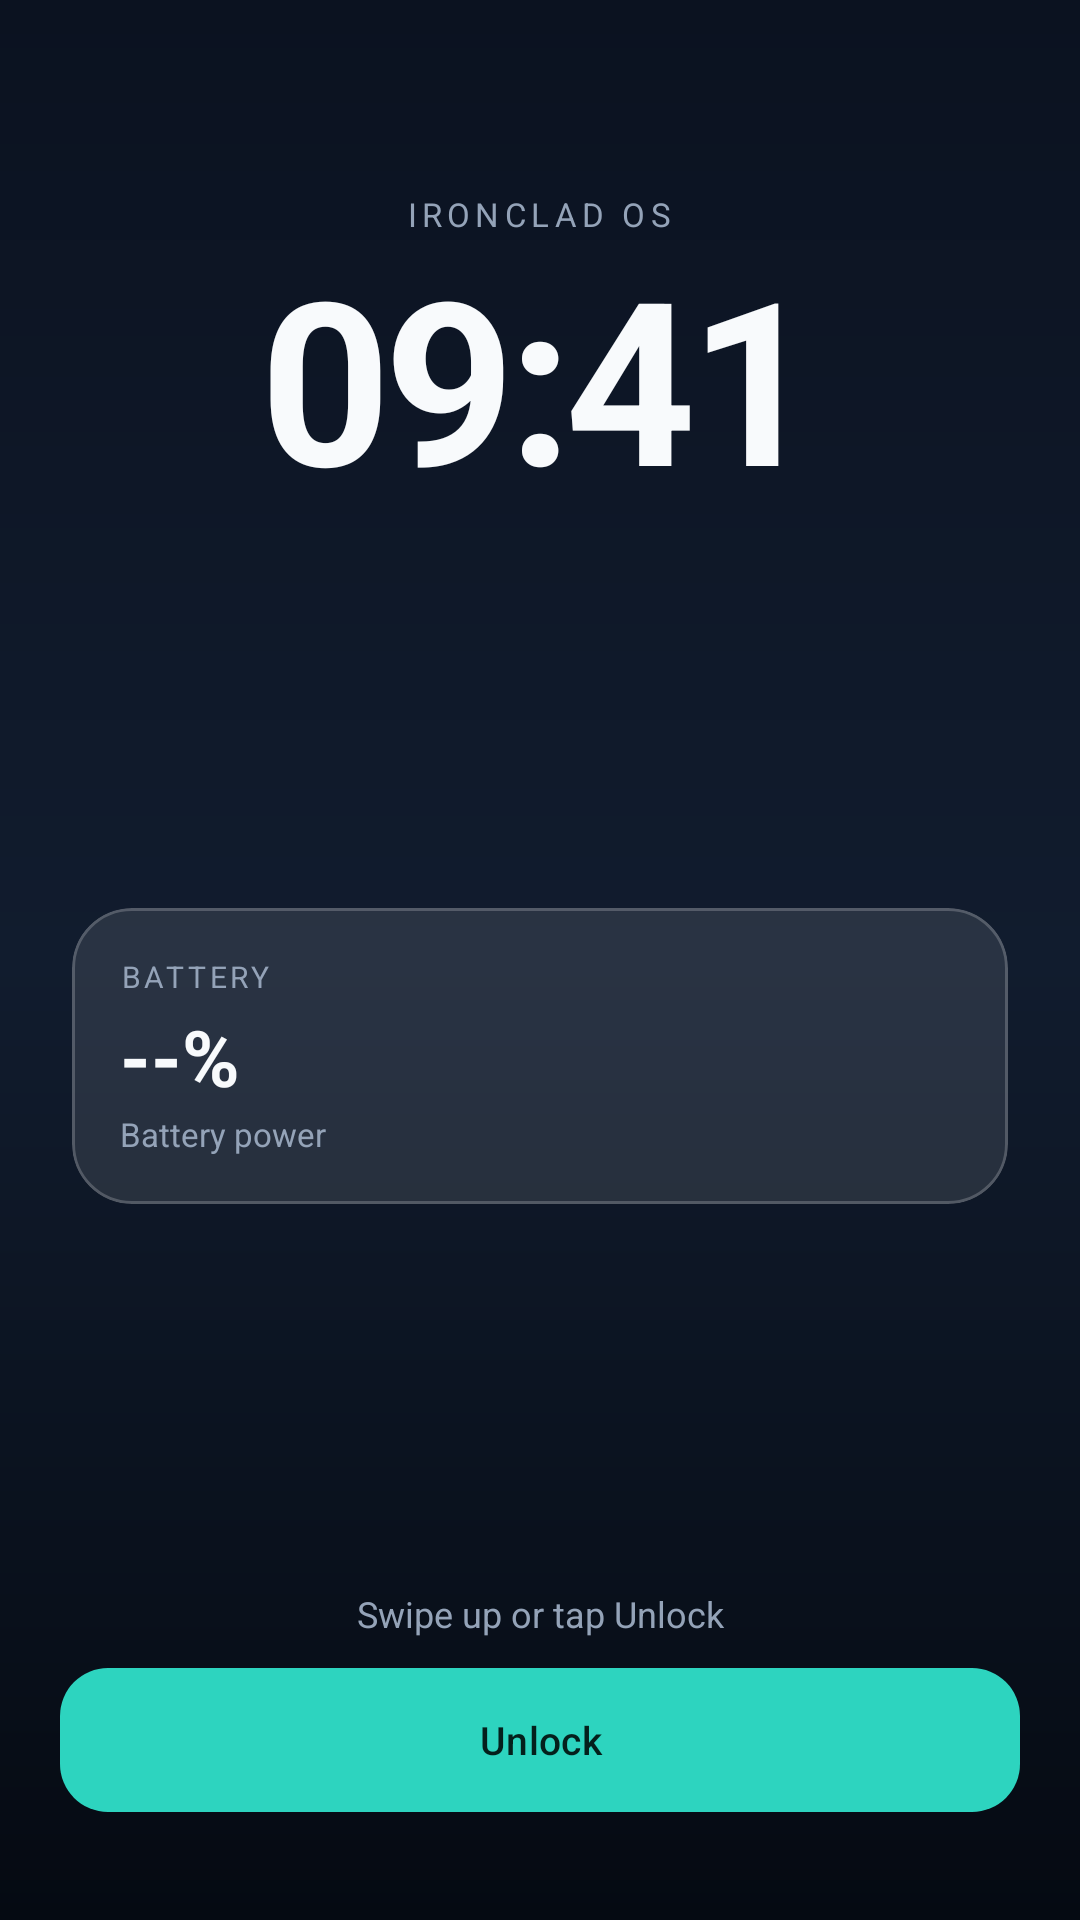

Reconstruct the res/layout file that produces this screen, plus the resources it refers to.
<!-- AndroidManifest.xml: application theme Theme.IroncladOS -->
<!-- res/layout/activity_lock_screen.xml -->
<?xml version="1.0" encoding="utf-8"?>
<androidx.constraintlayout.widget.ConstraintLayout xmlns:android="http://schemas.android.com/apk/res/android"
    xmlns:app="http://schemas.android.com/apk/res-auto"
    android:id="@+id/lockRoot"
    android:layout_width="match_parent"
    android:layout_height="match_parent"
    android:background="@drawable/bg_lock_screen"
    android:clickable="true"
    android:focusable="true">

    
    <LinearLayout
        android:id="@+id/lockHeader"
        android:layout_width="0dp"
        android:layout_height="wrap_content"
        android:layout_marginStart="24dp"
        android:layout_marginTop="64dp"
        android:layout_marginEnd="24dp"
        android:gravity="center_horizontal"
        android:orientation="vertical"
        app:layout_constraintEnd_toEndOf="parent"
        app:layout_constraintStart_toStartOf="parent"
        app:layout_constraintTop_toTopOf="parent">

        <TextView
            android:layout_width="wrap_content"
            android:layout_height="wrap_content"
            android:letterSpacing="0.16"
            android:text="@string/app_name"
            android:textAllCaps="true"
            android:textColor="@color/lock_text_dim"
            android:textSize="11sp" />

        <TextView
            android:id="@+id/lockClock"
            android:layout_width="wrap_content"
            android:layout_height="wrap_content"
            android:layout_marginTop="6dp"
            android:includeFontPadding="false"
            android:letterSpacing="-0.03"
            android:text="@string/default_clock"
            android:textColor="@color/lock_text"
            android:textDirection="ltr"
            android:textSize="76sp"
            android:textStyle="bold" />

        <TextView
            android:id="@+id/lockDate"
            android:layout_width="wrap_content"
            android:layout_height="wrap_content"
            android:layout_marginTop="2dp"
            android:text=""
            android:textColor="@color/lock_text_dim"
            android:textSize="15sp" />
    </LinearLayout>

    
    <LinearLayout
        android:id="@+id/widgetGrid"
        android:layout_width="0dp"
        android:layout_height="wrap_content"
        android:layout_marginStart="24dp"
        android:layout_marginEnd="24dp"
        android:gravity="center"
        android:orientation="horizontal"
        app:layout_constraintBottom_toTopOf="@+id/lockDock"
        app:layout_constraintEnd_toEndOf="parent"
        app:layout_constraintStart_toStartOf="parent"
        app:layout_constraintTop_toBottomOf="@+id/lockHeader">

        <com.google.android.material.card.MaterialCardView
            android:layout_width="0dp"
            android:layout_height="wrap_content"
            android:layout_weight="1"
            app:cardBackgroundColor="@color/lock_glass"
            app:cardCornerRadius="20dp"
            app:cardElevation="0dp"
            app:strokeColor="@color/lock_glass_stroke"
            app:strokeWidth="1dp">

            <LinearLayout
                android:layout_width="match_parent"
                android:layout_height="wrap_content"
                android:orientation="vertical"
                android:padding="16dp">

                <TextView
                    android:layout_width="wrap_content"
                    android:layout_height="wrap_content"
                    android:letterSpacing="0.12"
                    android:text="@string/lock_battery_label"
                    android:textAllCaps="true"
                    android:textColor="@color/lock_text_dim"
                    android:textSize="10sp" />

                <TextView
                    android:id="@+id/batteryValue"
                    android:layout_width="wrap_content"
                    android:layout_height="wrap_content"
                    android:layout_marginTop="6dp"
                    android:includeFontPadding="false"
                    android:text="@string/lock_battery_unknown"
                    android:textColor="@color/lock_text"
                    android:textDirection="ltr"
                    android:textSize="26sp"
                    android:textStyle="bold" />

                <TextView
                    android:id="@+id/batteryDetail"
                    android:layout_width="match_parent"
                    android:layout_height="wrap_content"
                    android:layout_marginTop="2dp"
                    android:text="@string/lock_battery_discharging"
                    android:textColor="@color/lock_text_dim"
                    android:textSize="11sp" />
            </LinearLayout>
        </com.google.android.material.card.MaterialCardView>

        <com.google.android.material.card.MaterialCardView
            android:id="@+id/noteWidget"
            android:layout_width="0dp"
            android:layout_height="wrap_content"
            android:layout_marginStart="10dp"
            android:layout_weight="1.4"
            android:visibility="gone"
            app:cardBackgroundColor="@color/lock_glass"
            app:cardCornerRadius="20dp"
            app:cardElevation="0dp"
            app:strokeColor="@color/lock_glass_stroke"
            app:strokeWidth="1dp">

            <LinearLayout
                android:layout_width="match_parent"
                android:layout_height="wrap_content"
                android:orientation="vertical"
                android:padding="16dp">

                <TextView
                    android:layout_width="wrap_content"
                    android:layout_height="wrap_content"
                    android:letterSpacing="0.12"
                    android:text="@string/lock_note_label"
                    android:textAllCaps="true"
                    android:textColor="@color/lock_text_dim"
                    android:textSize="10sp" />

                <TextView
                    android:id="@+id/noteValue"
                    android:layout_width="match_parent"
                    android:layout_height="wrap_content"
                    android:layout_marginTop="6dp"
                    android:ellipsize="end"
                    android:maxLines="3"
                    android:textColor="@color/lock_text"
                    android:textSize="15sp" />
            </LinearLayout>
        </com.google.android.material.card.MaterialCardView>
    </LinearLayout>

    
    <LinearLayout
        android:id="@+id/lockDock"
        android:layout_width="0dp"
        android:layout_height="wrap_content"
        android:layout_marginStart="20dp"
        android:layout_marginEnd="20dp"
        android:layout_marginBottom="36dp"
        android:orientation="vertical"
        app:layout_constraintBottom_toBottomOf="parent"
        app:layout_constraintEnd_toEndOf="parent"
        app:layout_constraintStart_toStartOf="parent">

        <TextView
            android:id="@+id/quickLaunchLabel"
            android:layout_width="match_parent"
            android:layout_height="wrap_content"
            android:gravity="center"
            android:letterSpacing="0.12"
            android:text="@string/lock_quick_launch_label"
            android:textAllCaps="true"
            android:textColor="@color/lock_text_dim"
            android:textSize="10sp"
            android:visibility="gone" />

        <HorizontalScrollView
            android:id="@+id/quickLaunchScroll"
            android:layout_width="match_parent"
            android:layout_height="wrap_content"
            android:layout_marginTop="10dp"
            android:clipToPadding="false"
            android:scrollbars="none"
            android:visibility="gone">

            <LinearLayout
                android:id="@+id/quickLaunchRow"
                android:layout_width="wrap_content"
                android:layout_height="wrap_content"
                android:gravity="center_vertical"
                android:orientation="horizontal" />
        </HorizontalScrollView>

        <TextView
            android:id="@+id/unlockHint"
            android:layout_width="match_parent"
            android:layout_height="wrap_content"
            android:layout_marginTop="22dp"
            android:gravity="center"
            android:text="@string/lock_swipe_hint"
            android:textColor="@color/lock_text_dim"
            android:textSize="12sp" />

        <com.google.android.material.button.MaterialButton
            android:id="@+id/unlockButton"
            style="@style/Widget.IroncladOS.Button"
            android:layout_width="match_parent"
            android:layout_height="wrap_content"
            android:layout_marginTop="10dp"
            android:text="@string/unlock"
            android:textColor="@color/lock_accent_text"
            app:backgroundTint="@color/lock_accent"
            app:cornerRadius="16dp" />
    </LinearLayout>
</androidx.constraintlayout.widget.ConstraintLayout>
<!-- resources referenced by this layout -->
<resources>
  <color name="lock_accent">#2DD4BF</color>
  <color name="lock_accent_text">#04201C</color>
  <color name="lock_glass">#1AFFFFFF</color>
  <color name="lock_glass_stroke">#33FFFFFF</color>
  <color name="lock_text">#F8FAFC</color>
  <color name="lock_text_dim">#94A3B8</color>
  <!-- drawable bg_lock_screen (drawable) -->
  <?xml version="1.0" encoding="utf-8"?>
  <shape xmlns:android="http://schemas.android.com/apk/res/android"
      android:shape="rectangle">
      <gradient
          android:angle="270"
          android:centerColor="@color/lock_bg_mid"
          android:endColor="@color/lock_bg_bottom"
          android:startColor="@color/lock_bg_top"
          android:type="linear" />
  </shape>
  <string name="app_name">Ironclad OS</string>
  <string name="default_clock">09:41</string>
  <string name="lock_battery_discharging">Battery power</string>
  <string name="lock_battery_label">Battery</string>
  <string name="lock_battery_unknown">--%</string>
  <string name="lock_note_label">Admin note</string>
  <string name="lock_quick_launch_label">Quick launch</string>
  <string name="lock_swipe_hint">Swipe up or tap Unlock</string>
  <string name="unlock">Unlock</string>
  <style name="Widget.IroncladOS.Button" parent="Widget.Material3.Button">
          <item name="cornerRadius">12dp</item>
          <item name="android:minHeight">48dp</item>
          <item name="android:textAllCaps">false</item>
          <item name="android:textSize">13sp</item>
          <item name="android:insetTop">0dp</item>
          <item name="android:insetBottom">0dp</item>
      </style>
  <style name="Theme.IroncladOS" parent="Theme.Material3.DayNight.NoActionBar">
          <item name="android:colorBackground">@color/bg</item>
          <item name="colorSurface">@color/surface</item>
          <item name="colorSurfaceVariant">@color/surface_alt</item>
          <item name="colorPrimary">@color/brand</item>
          <item name="colorOnPrimary">@color/on_brand</item>
          <item name="colorPrimaryContainer">@color/brand_soft</item>
          <item name="colorOnPrimaryContainer">@color/text_primary</item>
          <item name="colorSecondary">@color/accent</item>
          <item name="colorOnSurface">@color/text_primary</item>
          <item name="colorOnSurfaceVariant">@color/text_secondary</item>
          <item name="colorOutline">@color/divider</item>
          <item name="android:statusBarColor">@color/bg</item>
          <item name="android:navigationBarColor">@color/bg</item>
          <item name="android:windowLightStatusBar">true</item>
          <item name="android:windowLightNavigationBar" tools:targetApi="27">true</item>
          <item name="materialAlertDialogTheme">@style/ThemeOverlay.IroncladOS.Dialog</item>
      </style>
  <color name="lock_bg_mid">#111C2E</color>
  <color name="lock_bg_bottom">#050A12</color>
  <color name="lock_bg_top">#0B1220</color>
  <color name="bg">#F6F7F9</color>
  <color name="surface">#FFFFFF</color>
  <color name="surface_alt">#F0F2F5</color>
  <color name="brand">#0F172A</color>
  <color name="on_brand">#FFFFFF</color>
  <color name="brand_soft">#E2E8F0</color>
  <color name="text_primary">#0B1220</color>
  <color name="accent">#0D9488</color>
  <color name="text_secondary">#5B6577</color>
  <color name="divider">#E2E8F0</color>
  <style name="ThemeOverlay.IroncladOS.Dialog" parent="ThemeOverlay.Material3.MaterialAlertDialog">
          <item name="colorSurface">@color/surface</item>
          <item name="colorOnSurface">@color/text_primary</item>
      </style>
</resources>
